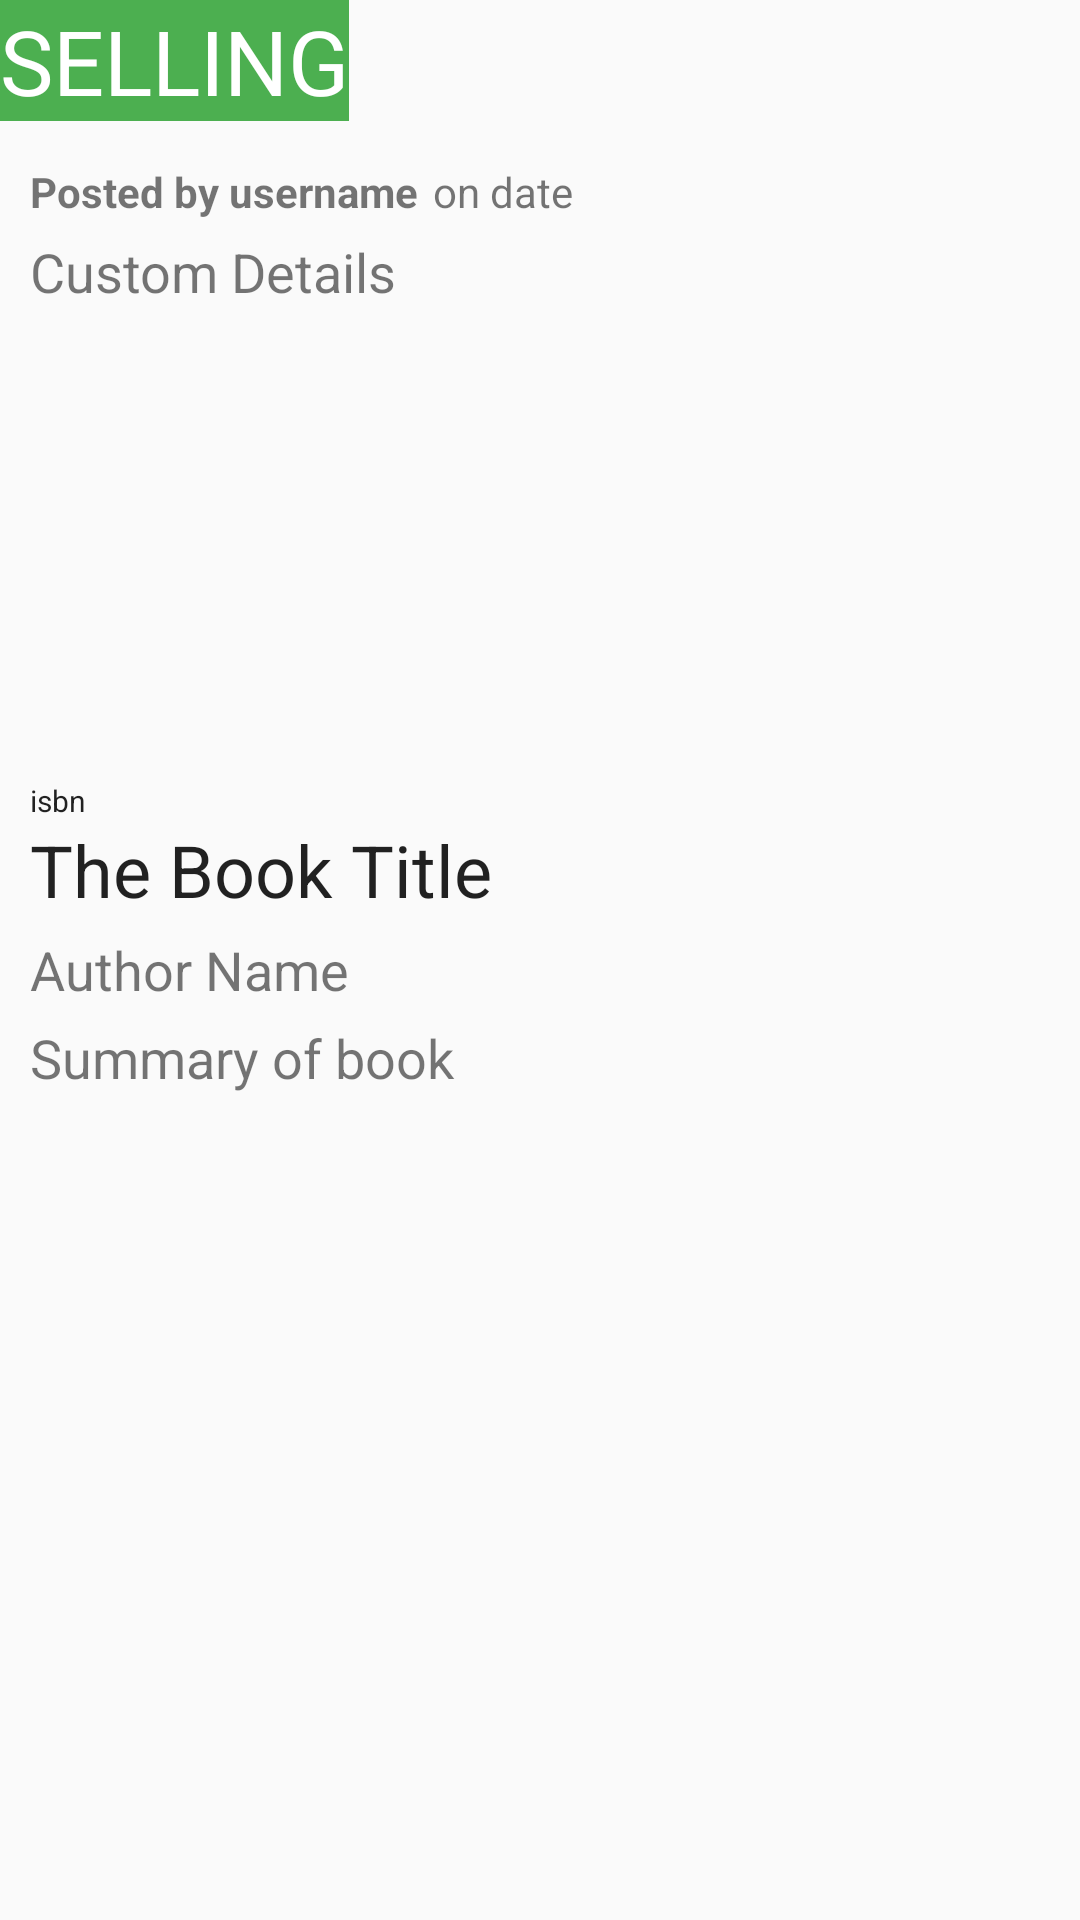

This screen was rendered from an Android layout file. Write that file and the resources it references.
<!-- AndroidManifest.xml: application theme AppTheme -->
<!-- res/layout/fragment_detailed.xml -->
<?xml version="1.0" encoding="utf-8"?>
<FrameLayout xmlns:android="http://schemas.android.com/apk/res/android"
    xmlns:tools="http://schemas.android.com/tools"
    android:layout_width="match_parent"
    android:layout_height="match_parent"
    tools:context=".fragments.DetailedFragment">


    <RelativeLayout
        android:id="@+id/container"
        android:orientation="vertical"
        android:layout_width="match_parent"
        android:layout_height="match_parent">


        <ImageView
            android:id="@+id/ivCover"
            android:layout_width="wrap_content"
            android:layout_height="240dp"
            android:layout_marginBottom="20dp"
            android:contentDescription="@string/todo"
            tools:srcCompat="@tools:sample/avatars" />

        <TextView
            android:id="@+id/tvType"
            android:layout_toRightOf="@id/ivCover"
            android:layout_width="wrap_content"
            android:layout_height="wrap_content"
            android:background="#4CAF50"
            android:text="@string/selling"
            android:textColor="#FFFFFF"
            android:textSize="30sp" />

        <TableRow
            android:id="@+id/trPostInfo"
            android:layout_width="match_parent"
            android:layout_height="wrap_content"
            android:layout_below="@+id/tvType"
            android:layout_toRightOf="@id/ivCover"
            android:layout_marginStart="10dp"
            android:layout_alignParentEnd="true"
            android:layout_marginTop="5dp">


            <TextView
                android:id="@+id/tvPoster"
                android:layout_width="wrap_content"
                android:layout_height="wrap_content"
                android:layout_marginTop="9dp"
                android:text="Posted by username"
                android:textStyle="bold" />

            <TextView
                android:id="@+id/tvDateAdded"
                android:layout_width="wrap_content"
                android:layout_height="wrap_content"
                android:text="on date"
                android:layout_marginStart="5dp"
                android:layout_marginTop="9dp"
                />

        </TableRow>

        <TextView
            android:id="@+id/tvTitle"
            android:layout_below="@+id/tvISBN"
            android:layout_width="wrap_content"
            android:layout_height="wrap_content"
            android:layout_marginStart="10dp"
            android:textAppearance="@android:style/TextAppearance"
            android:textSize="24sp"
            android:text="@string/the_book_title" />

        <TextView
            android:id="@+id/tvISBN"
            android:layout_below="@+id/ivCover"
            android:layout_width="wrap_content"
            android:layout_height="wrap_content"
            android:layout_marginStart="10dp"
            android:textAppearance="@android:style/TextAppearance"
            android:textSize="10sp"
            android:text="isbn" />

        <TextView
            android:id="@+id/tvAuthor"
            android:layout_width="wrap_content"
            android:layout_height="wrap_content"
            android:textSize="18sp"
            android:layout_marginStart="10dp"
            android:layout_marginTop="5dp"
            android:text="@string/author_name"
            android:layout_below="@+id/tvTitle"/>

        <TextView
            android:id="@+id/tvDescription"
            android:layout_width="wrap_content"
            android:layout_height="wrap_content"
            android:textSize="18sp"
            android:layout_marginStart="10dp"
            android:layout_marginTop="5dp"
            android:text="Summary of book"
            android:layout_below="@+id/tvAuthor"/>

        <TextView
            android:id="@+id/tvCustom"
            android:layout_width="wrap_content"
            android:layout_height="wrap_content"
            android:textSize="18sp"
            android:layout_marginStart="10dp"
            android:layout_marginTop="5dp"
            android:text="Custom Details"
            android:layout_toRightOf="@id/ivCover"
            android:layout_below="@+id/trPostInfo"/>






    </RelativeLayout>


</FrameLayout>
<!-- resources referenced by this layout -->
<resources>
  <string name="author_name">Author Name</string>
  <string name="selling">SELLING</string>
  <string name="the_book_title">The Book Title</string>
  <string name="todo">Book Cover Image</string>
  <style name="AppTheme" parent="Theme.AppCompat.Light.DarkActionBar">
          
          <item name="colorPrimary">@color/colorPrimary</item>
          <item name="colorPrimaryDark">@color/colorPrimaryDark</item>
          <item name="colorAccent">@color/colorAccent</item>
          <item name="android:actionMenuTextColor">@color/colorAccent</item>
      </style>
  <!-- not gathered from this repository: default colours our renderer supplied (Android Studio template values) -->
  <color name="colorPrimary">#FF6200EE</color>
  <color name="colorPrimaryDark">#FF3700B3</color>
  <color name="colorAccent">#FF03DAC5</color>
</resources>
